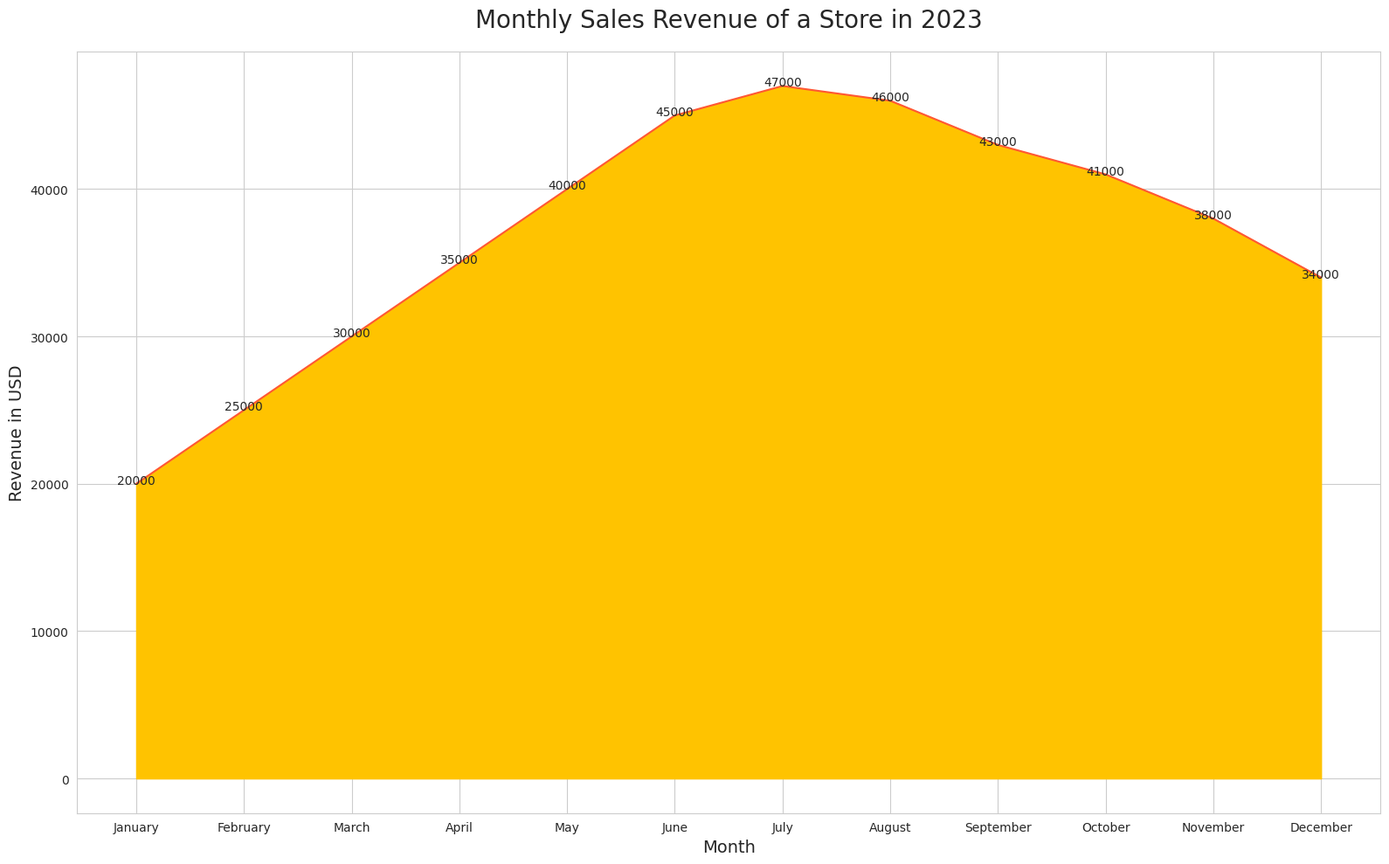

Python code for this plot:

import pandas as pd
import seaborn as sns
import matplotlib.pyplot as plt

# Create a DataFrame from the provided data
data = {
    "Month": ["January", "February", "March", "April", "May", "June", "July",
              "August", "September", "October", "November", "December"],
    "Revenue": [20000, 25000, 30000, 35000, 40000, 45000, 47000, 46000, 43000, 41000, 38000, 34000]
}
df = pd.DataFrame(data)
df['Month'] = pd.Categorical(df['Month'], categories=data['Month'], ordered=True)

# Set the aesthetic style of the plots
sns.set_style("whitegrid")

# Create the area chart
plt.figure(figsize=(16, 10))
area_chart = sns.lineplot(data=df, x='Month', y='Revenue', color="#FF5733")

# Filling the area under the line
plt.fill_between(data['Month'], df['Revenue'], color="#FFC300")

# Customize the axes and title
area_chart.set_title('Monthly Sales Revenue of a Store in 2023', fontsize=20, pad=20)
area_chart.set_xlabel('Month', fontsize=14)
area_chart.set_ylabel('Revenue in USD', fontsize=14)

# Adding annotations
for i, revenue in enumerate(df['Revenue']):
    plt.text(df['Month'][i], revenue, str(revenue), horizontalalignment='center')

# Show the plot
plt.tight_layout()
plt.show()
